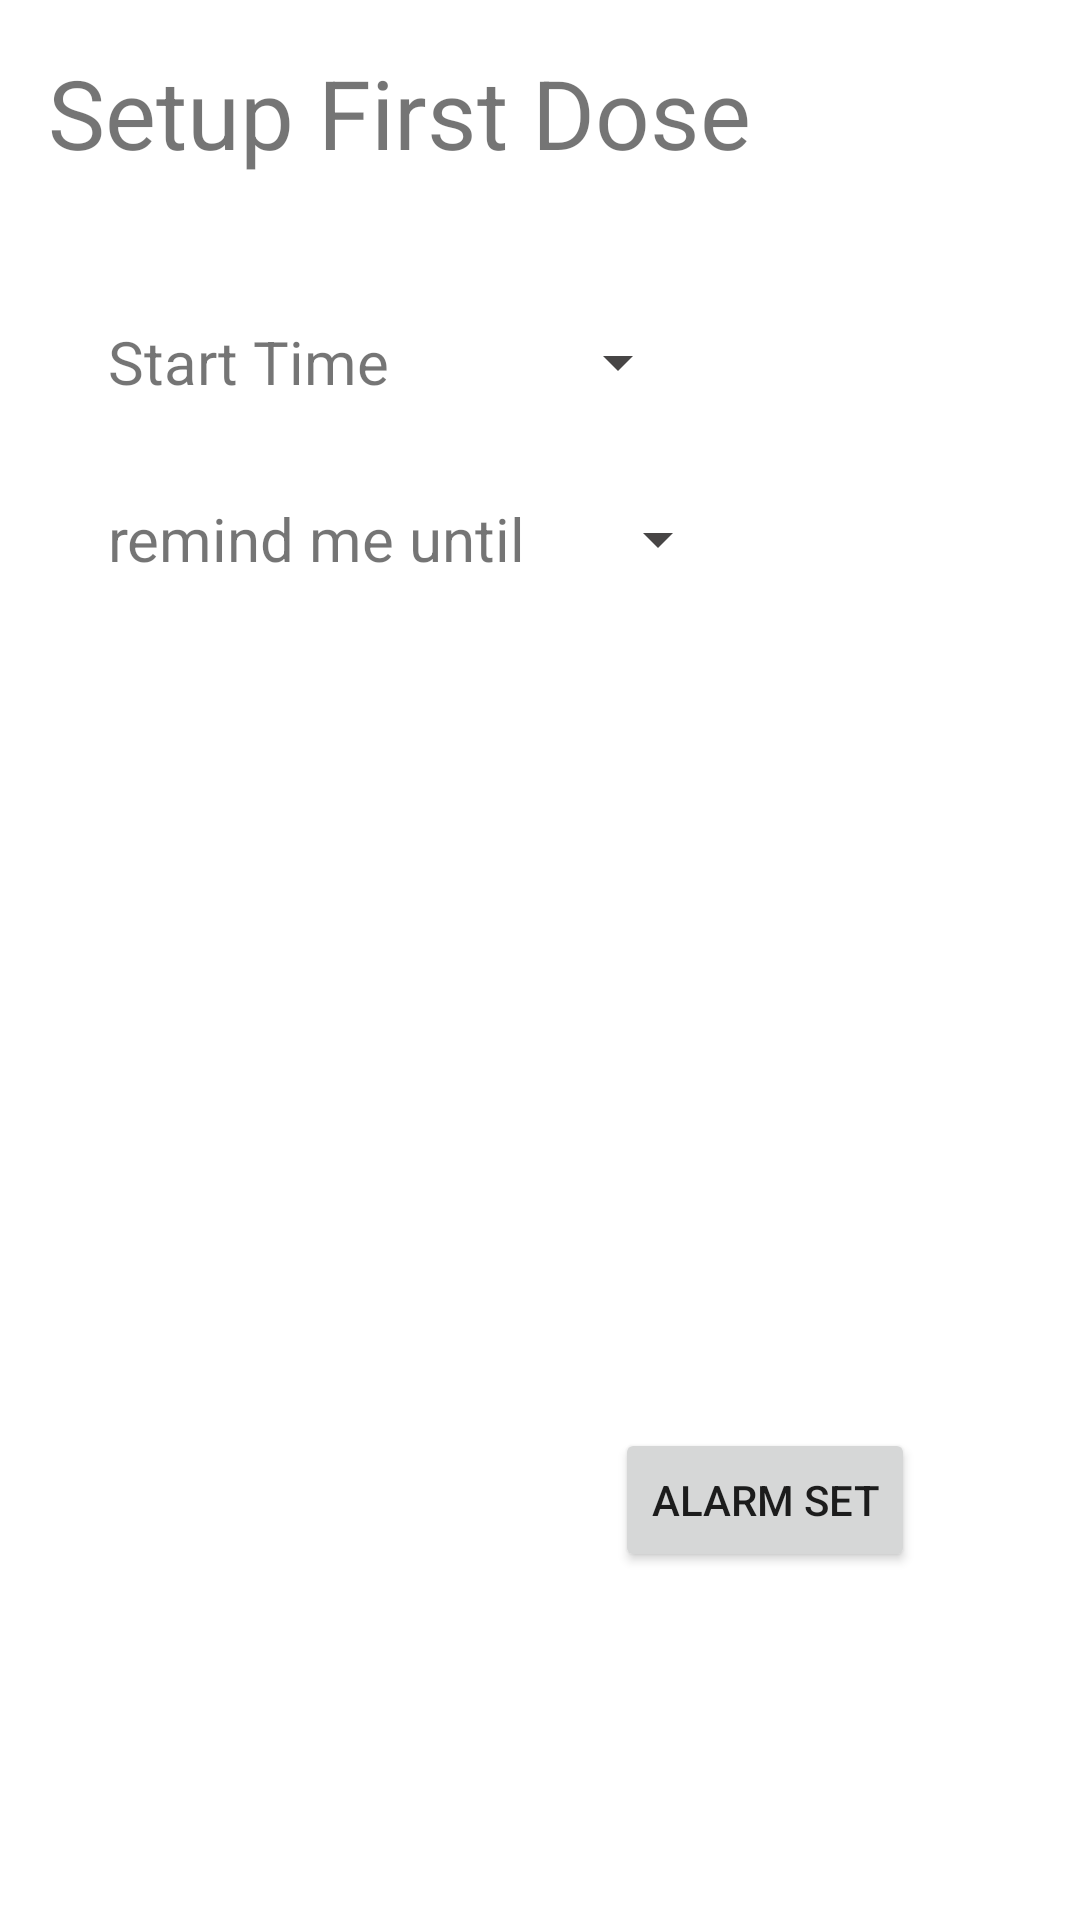

Write the Android layout XML for this screen, with the resource values it uses.
<!-- AndroidManifest.xml: application theme Theme.MedicineReminder -->
<!-- res/layout/fragment_dose_setup.xml -->
<?xml version="1.0" encoding="utf-8"?>
<androidx.constraintlayout.widget.ConstraintLayout xmlns:android="http://schemas.android.com/apk/res/android"
    xmlns:app="http://schemas.android.com/apk/res-auto"
    xmlns:tools="http://schemas.android.com/tools"
    android:layout_width="match_parent"
    android:layout_height="match_parent"
    android:longClickable="false"
    android:padding="16dp">

    <TextView
        android:id="@+id/tv_setup_first_dose"
        android:layout_width="wrap_content"
        android:layout_height="wrap_content"
        android:text="@string/first_Dose"
        android:textSize="32sp"
        app:layout_constraintStart_toStartOf="parent"
        app:layout_constraintTop_toTopOf="parent" />

    <TextView
        android:id="@+id/tv_start_time"
        android:layout_width="wrap_content"
        android:layout_height="wrap_content"
        android:layout_marginStart="20dp"
        android:layout_marginTop="48dp"
        android:text="@string/start_time"
        android:textSize="20sp"
        app:layout_constraintStart_toStartOf="@+id/tv_setup_first_dose"
        app:layout_constraintTop_toBottomOf="@+id/tv_setup_first_dose" />


    <TextView
        android:id="@+id/tv_timepicker"
        android:layout_width="wrap_content"
        android:layout_height="wrap_content"
        android:layout_marginStart="48dp"
        android:textSize="20sp"
        app:layout_constraintBottom_toBottomOf="@+id/tv_start_time"
        app:layout_constraintStart_toEndOf="@+id/tv_start_time"
        app:layout_constraintTop_toTopOf="@+id/tv_start_time"
        tools:text="8 pm" />

    <ImageView
        android:id="@+id/imageView2"
        android:layout_width="wrap_content"
        android:layout_height="wrap_content"
        android:layout_marginStart="16dp"
        android:src="@drawable/ic_arrow_drop_down"
        app:layout_constraintBottom_toBottomOf="@+id/tv_timepicker"
        app:layout_constraintStart_toEndOf="@+id/tv_timepicker"
        app:layout_constraintTop_toTopOf="@+id/tv_timepicker" />

    <TextView
        android:id="@+id/start_time_tv"
        android:layout_width="wrap_content"
        android:layout_height="wrap_content"
        android:layout_marginTop="32dp"
        android:text="@string/start_date"
        android:textSize="20sp"
        app:layout_constraintStart_toStartOf="@+id/tv_start_time"
        app:layout_constraintTop_toBottomOf="@+id/tv_start_time" />

    <TextView
        android:id="@+id/tv_datePicker"
        android:layout_width="wrap_content"
        android:layout_height="wrap_content"
        android:layout_marginStart="24dp"
        android:textSize="20sp"
        app:layout_constraintBottom_toBottomOf="@+id/start_time_tv"
        app:layout_constraintStart_toEndOf="@+id/start_time_tv"
        app:layout_constraintTop_toTopOf="@+id/start_time_tv"
        tools:text="nov 22 2022" />

    <ImageView
        android:id="@+id/imageView"
        android:layout_width="wrap_content"
        android:layout_height="wrap_content"
        android:layout_marginStart="8dp"
        app:layout_constraintBottom_toBottomOf="@+id/tv_datePicker"
        app:layout_constraintStart_toEndOf="@+id/tv_datePicker"
        app:layout_constraintTop_toTopOf="@+id/tv_datePicker"
        app:srcCompat="@drawable/ic_arrow_drop_down" />

    <Button
        android:id="@+id/button_alarm_set"
        android:layout_width="wrap_content"
        android:layout_height="wrap_content"
        android:layout_marginBottom="100dp"
        android:onClick="AlarmSetOnClick"
        android:text="@string/alarm_set"
        app:layout_constraintBottom_toBottomOf="parent"
        app:layout_constraintEnd_toEndOf="parent"
        app:layout_constraintHorizontal_bias="0.829"
        app:layout_constraintStart_toStartOf="parent" />


</androidx.constraintlayout.widget.ConstraintLayout>
<!-- resources referenced by this layout -->
<resources>
  <!-- drawable ic_arrow_drop_down (drawable) -->
  <vector android:height="24dp" android:tint="#474545"
      android:viewportHeight="24" android:viewportWidth="24"
      android:width="24dp" xmlns:android="http://schemas.android.com/apk/res/android">
      <path android:fillColor="@android:color/white" android:pathData="M7,10l5,5 5,-5z"/>
  </vector>
  <string name="alarm_set">Alarm Set</string>
  <string name="first_Dose">Setup First Dose</string>
  <string name="start_date">remind me until</string>
  <string name="start_time">Start Time</string>
  <style name="Theme.MedicineReminder" parent="Theme.MaterialComponents.DayNight.DarkActionBar">
          
          <item name="colorPrimary">@color/purple_500</item>
          <item name="colorPrimaryVariant">@color/purple_700</item>
          <item name="colorOnPrimary">@color/white</item>
          
          <item name="colorSecondary">@color/teal_200</item>
          <item name="colorSecondaryVariant">@color/teal_700</item>
          <item name="colorOnSecondary">@color/white</item>
          
          <item name="android:statusBarColor" tools:targetApi="l">?attr/colorPrimaryVariant</item>
          
      </style>
  <!-- not gathered from this repository: default colours our renderer supplied (Android Studio template values) -->
  <color name="purple_500">#FF6200EE</color>
  <color name="purple_700">#FF3700B3</color>
  <color name="teal_200">#FF03DAC5</color>
  <color name="teal_700">#FF018786</color>
  <color name="white">#FFFFFFFF</color>
</resources>
